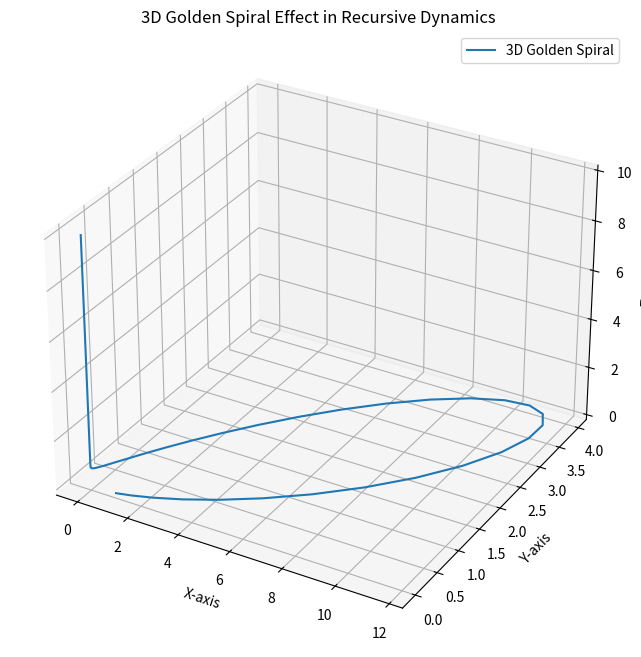

This figure's Python source:
import matplotlib.pyplot as plt
import numpy as np
from mpl_toolkits.mplot3d import Axes3D

# Simulate recursive feedback and growth dynamics
def golden_spiral_3d(n, growth_factor, decay_factor):
    theta = np.linspace(0, 4 * np.pi, n)  # Angular progression
    z = np.linspace(0, 10, n)  # Z-axis progression (e.g., time or iteration)
    r = [1]  # Initial radius
    for i in range(1, n):
        new_radius = r[-1] * growth_factor / (1 + decay_factor * i)
        r.append(new_radius)
    r = np.array(r)
    x = r * np.cos(theta)
    y = r * np.sin(theta)
    return x, y, z

# Parameters
n = 500  # Number of cycles
growth_factor = 1.618  # Approximate golden ratio
decay_factor = 0.05  # Damping factor

# Generate spiral data
x, y, z = golden_spiral_3d(n, growth_factor, decay_factor)

# Plot the 3D spiral
fig = plt.figure(figsize=(10, 8))
ax = fig.add_subplot(111, projection='3d')
ax.plot(x, y, z, label="3D Golden Spiral")
ax.set_title("3D Golden Spiral Effect in Recursive Dynamics")
ax.set_xlabel("X-axis")
ax.set_ylabel("Y-axis")
ax.set_zlabel("Z-axis")
ax.legend()
plt.show()